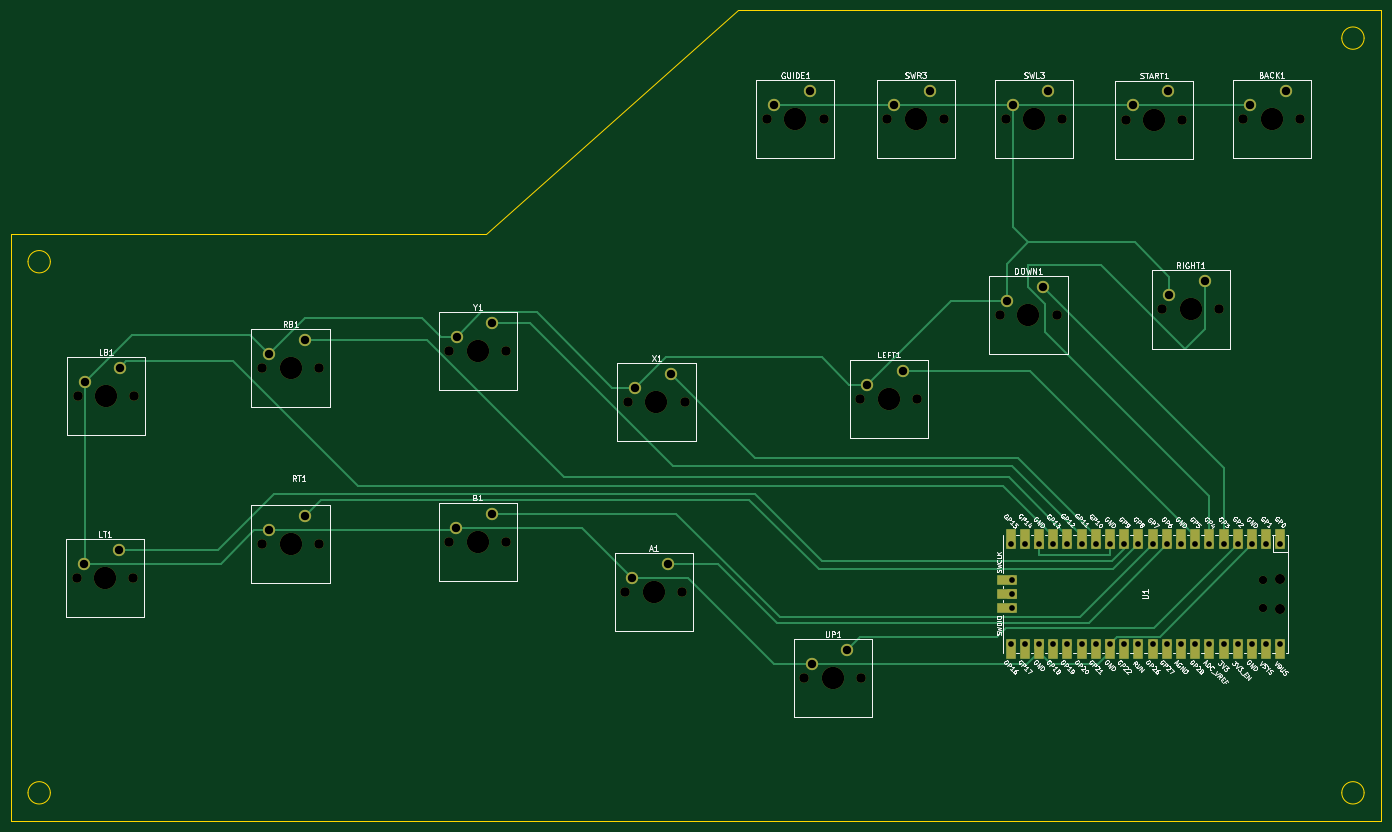
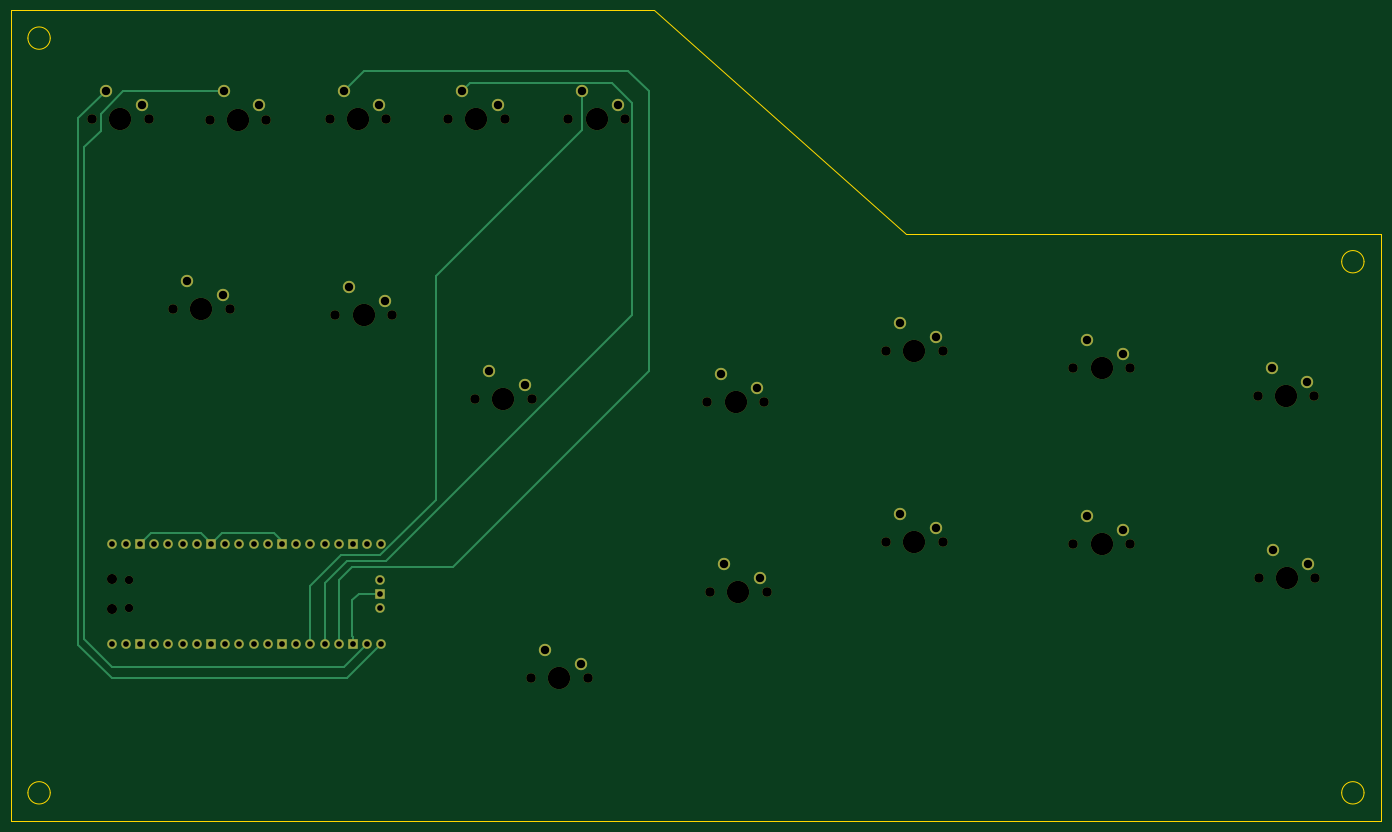
Circuit board: 11 layer files. Board 245.0 x 145.0 mm.
- bottom_copper: MicrocontrollerMount-B_Cu.gbr (8401 bytes)
- bottom_mask: MicrocontrollerMount-B_Mask.gbr (4760 bytes)
- paste: MicrocontrollerMount-B_Paste.gbr (463 bytes)
- bottom_silk: MicrocontrollerMount-B_Silkscreen.gbr (464 bytes)
- outline: MicrocontrollerMount-Edge_Cuts.gbr (1397 bytes)
- top_copper: MicrocontrollerMount-F_Cu.gbr (14357 bytes)
- top_mask: MicrocontrollerMount-F_Mask.gbr (6269 bytes)
- paste: MicrocontrollerMount-F_Paste.gbr (463 bytes)
- top_silk: MicrocontrollerMount-F_Silkscreen.gbr (120782 bytes)
- drill: MicrocontrollerMount-NPTH.drl (1398 bytes)
- drill: MicrocontrollerMount-PTH.drl (1614 bytes)

=== bottom_copper: MicrocontrollerMount-B_Cu.gbr (8401 bytes, source omitted) ===
=== bottom_mask: MicrocontrollerMount-B_Mask.gbr ===
%TF.GenerationSoftware,KiCad,Pcbnew,8.0.5*%
%TF.CreationDate,2024-10-12T18:26:30-04:00*%
%TF.ProjectId,MicrocontrollerMount,4d696372-6f63-46f6-9e74-726f6c6c6572,rev?*%
%TF.SameCoordinates,Original*%
%TF.FileFunction,Soldermask,Bot*%
%TF.FilePolarity,Negative*%
%FSLAX46Y46*%
G04 Gerber Fmt 4.6, Leading zero omitted, Abs format (unit mm)*
G04 Created by KiCad (PCBNEW 8.0.5) date 2024-10-12 18:26:30*
%MOMM*%
%LPD*%
G01*
G04 APERTURE LIST*
%ADD10C,2.200000*%
%ADD11C,1.700000*%
%ADD12C,4.000000*%
%ADD13O,1.800000X1.800000*%
%ADD14O,1.500000X1.500000*%
%ADD15O,1.700000X1.700000*%
%ADD16R,1.700000X1.700000*%
G04 APERTURE END LIST*
D10*
%TO.C,X1*%
X138610000Y-87680000D03*
X144960000Y-85140000D03*
D11*
X147500000Y-90220000D03*
D12*
X142420000Y-90220000D03*
D11*
X137340000Y-90220000D03*
%TD*%
D10*
%TO.C,GUIDE1*%
X163460000Y-37100000D03*
X169810000Y-34560000D03*
D11*
X172350000Y-39640000D03*
D12*
X167270000Y-39640000D03*
D11*
X162190000Y-39640000D03*
%TD*%
D10*
%TO.C,SWL3*%
X206150000Y-37100000D03*
X212500000Y-34560000D03*
D11*
X215040000Y-39640000D03*
D12*
X209960000Y-39640000D03*
D11*
X204880000Y-39640000D03*
%TD*%
D10*
%TO.C,LT1*%
X39960000Y-119140000D03*
X46310000Y-116600000D03*
D11*
X48850000Y-121680000D03*
D12*
X43770000Y-121680000D03*
D11*
X38690000Y-121680000D03*
%TD*%
D10*
%TO.C,B1*%
X106610000Y-112680000D03*
X112960000Y-110140000D03*
D11*
X115500000Y-115220000D03*
D12*
X110420000Y-115220000D03*
D11*
X105340000Y-115220000D03*
%TD*%
D10*
%TO.C,SWR3*%
X184960000Y-37100000D03*
X191310000Y-34560000D03*
D11*
X193850000Y-39640000D03*
D12*
X188770000Y-39640000D03*
D11*
X183690000Y-39640000D03*
%TD*%
D10*
%TO.C,UP1*%
X170150000Y-137100000D03*
X176500000Y-134560000D03*
D11*
X179040000Y-139640000D03*
D12*
X173960000Y-139640000D03*
D11*
X168880000Y-139640000D03*
%TD*%
D10*
%TO.C,RIGHT1*%
X234150000Y-71100000D03*
X240500000Y-68560000D03*
D11*
X243040000Y-73640000D03*
D12*
X237960000Y-73640000D03*
D11*
X232880000Y-73640000D03*
%TD*%
D10*
%TO.C,LB1*%
X40150000Y-86600000D03*
X46500000Y-84060000D03*
D11*
X49040000Y-89140000D03*
D12*
X43960000Y-89140000D03*
D11*
X38880000Y-89140000D03*
%TD*%
%TO.C,LEFT1*%
X178880000Y-89640000D03*
D12*
X183960000Y-89640000D03*
D11*
X189040000Y-89640000D03*
D10*
X186500000Y-84560000D03*
X180150000Y-87100000D03*
%TD*%
%TO.C,A1*%
X138110000Y-121680000D03*
X144460000Y-119140000D03*
D11*
X147000000Y-124220000D03*
D12*
X141920000Y-124220000D03*
D11*
X136840000Y-124220000D03*
%TD*%
D13*
%TO.C,U1*%
X253890000Y-121805000D03*
D14*
X250860000Y-122105000D03*
X250860000Y-126955000D03*
D13*
X253890000Y-127255000D03*
D15*
X254020000Y-115640000D03*
X251480000Y-115640000D03*
D16*
X248940000Y-115640000D03*
D15*
X246400000Y-115640000D03*
X243860000Y-115640000D03*
X241320000Y-115640000D03*
X238780000Y-115640000D03*
D16*
X236240000Y-115640000D03*
D15*
X233700000Y-115640000D03*
X231160000Y-115640000D03*
X228620000Y-115640000D03*
X226080000Y-115640000D03*
D16*
X223540000Y-115640000D03*
D15*
X221000000Y-115640000D03*
X218460000Y-115640000D03*
X215920000Y-115640000D03*
X213380000Y-115640000D03*
D16*
X210840000Y-115640000D03*
D15*
X208300000Y-115640000D03*
X205760000Y-115640000D03*
X205760000Y-133420000D03*
X208300000Y-133420000D03*
D16*
X210840000Y-133420000D03*
D15*
X213380000Y-133420000D03*
X215920000Y-133420000D03*
X218460000Y-133420000D03*
X221000000Y-133420000D03*
D16*
X223540000Y-133420000D03*
D15*
X226080000Y-133420000D03*
X228620000Y-133420000D03*
X231160000Y-133420000D03*
X233700000Y-133420000D03*
D16*
X236240000Y-133420000D03*
D15*
X238780000Y-133420000D03*
X241320000Y-133420000D03*
X243860000Y-133420000D03*
X246400000Y-133420000D03*
D16*
X248940000Y-133420000D03*
D15*
X251480000Y-133420000D03*
X254020000Y-133420000D03*
X205990000Y-121990000D03*
D16*
X205990000Y-124530000D03*
D15*
X205990000Y-127070000D03*
%TD*%
D11*
%TO.C,DOWN1*%
X203880000Y-74640000D03*
D12*
X208960000Y-74640000D03*
D11*
X214040000Y-74640000D03*
D10*
X211500000Y-69560000D03*
X205150000Y-72100000D03*
%TD*%
%TO.C,BACK1*%
X248650000Y-37060000D03*
X255000000Y-34520000D03*
D11*
X257540000Y-39600000D03*
D12*
X252460000Y-39600000D03*
D11*
X247380000Y-39600000D03*
%TD*%
D10*
%TO.C,RB1*%
X73150000Y-81600000D03*
X79500000Y-79060000D03*
D11*
X82040000Y-84140000D03*
D12*
X76960000Y-84140000D03*
D11*
X71880000Y-84140000D03*
%TD*%
D10*
%TO.C,Y1*%
X106650000Y-78600000D03*
X113000000Y-76060000D03*
D11*
X115540000Y-81140000D03*
D12*
X110460000Y-81140000D03*
D11*
X105380000Y-81140000D03*
%TD*%
D10*
%TO.C,RT1*%
X73150000Y-113100000D03*
X79500000Y-110560000D03*
D11*
X82040000Y-115640000D03*
D12*
X76960000Y-115640000D03*
D11*
X71880000Y-115640000D03*
%TD*%
D10*
%TO.C,START1*%
X227610000Y-37140000D03*
X233960000Y-34600000D03*
D11*
X236500000Y-39680000D03*
D12*
X231420000Y-39680000D03*
D11*
X226340000Y-39680000D03*
%TD*%
M02*

=== paste: MicrocontrollerMount-B_Paste.gbr ===
%TF.GenerationSoftware,KiCad,Pcbnew,8.0.5*%
%TF.CreationDate,2024-10-12T18:26:30-04:00*%
%TF.ProjectId,MicrocontrollerMount,4d696372-6f63-46f6-9e74-726f6c6c6572,rev?*%
%TF.SameCoordinates,Original*%
%TF.FileFunction,Paste,Bot*%
%TF.FilePolarity,Positive*%
%FSLAX46Y46*%
G04 Gerber Fmt 4.6, Leading zero omitted, Abs format (unit mm)*
G04 Created by KiCad (PCBNEW 8.0.5) date 2024-10-12 18:26:30*
%MOMM*%
%LPD*%
G01*
G04 APERTURE LIST*
G04 APERTURE END LIST*
M02*

=== bottom_silk: MicrocontrollerMount-B_Silkscreen.gbr ===
%TF.GenerationSoftware,KiCad,Pcbnew,8.0.5*%
%TF.CreationDate,2024-10-12T18:26:30-04:00*%
%TF.ProjectId,MicrocontrollerMount,4d696372-6f63-46f6-9e74-726f6c6c6572,rev?*%
%TF.SameCoordinates,Original*%
%TF.FileFunction,Legend,Bot*%
%TF.FilePolarity,Positive*%
%FSLAX46Y46*%
G04 Gerber Fmt 4.6, Leading zero omitted, Abs format (unit mm)*
G04 Created by KiCad (PCBNEW 8.0.5) date 2024-10-12 18:26:30*
%MOMM*%
%LPD*%
G01*
G04 APERTURE LIST*
G04 APERTURE END LIST*
M02*

=== outline: MicrocontrollerMount-Edge_Cuts.gbr ===
%TF.GenerationSoftware,KiCad,Pcbnew,8.0.5*%
%TF.CreationDate,2024-10-12T18:26:30-04:00*%
%TF.ProjectId,MicrocontrollerMount,4d696372-6f63-46f6-9e74-726f6c6c6572,rev?*%
%TF.SameCoordinates,Original*%
%TF.FileFunction,Profile,NP*%
%FSLAX46Y46*%
G04 Gerber Fmt 4.6, Leading zero omitted, Abs format (unit mm)*
G04 Created by KiCad (PCBNEW 8.0.5) date 2024-10-12 18:26:30*
%MOMM*%
%LPD*%
G01*
G04 APERTURE LIST*
%TA.AperFunction,Profile*%
%ADD10C,0.050000*%
%TD*%
G04 APERTURE END LIST*
D10*
X272000000Y-20100000D02*
X157000000Y-20100000D01*
X272000000Y-165100000D02*
X272000000Y-20100000D01*
X27000000Y-165100000D02*
X272000000Y-165100000D01*
X27000000Y-60100000D02*
X27000000Y-165100000D01*
X112000000Y-60100000D02*
X27000000Y-60100000D01*
X157000000Y-20100000D02*
X112000000Y-60100000D01*
X269000000Y-25100000D02*
G75*
G02*
X265000000Y-25100000I-2000000J0D01*
G01*
X265000000Y-25100000D02*
G75*
G02*
X269000000Y-25100000I2000000J0D01*
G01*
X34000000Y-160100000D02*
G75*
G02*
X30000000Y-160100000I-2000000J0D01*
G01*
X30000000Y-160100000D02*
G75*
G02*
X34000000Y-160100000I2000000J0D01*
G01*
X269000000Y-160100000D02*
G75*
G02*
X265000000Y-160100000I-2000000J0D01*
G01*
X265000000Y-160100000D02*
G75*
G02*
X269000000Y-160100000I2000000J0D01*
G01*
X34000000Y-65100000D02*
G75*
G02*
X30000000Y-65100000I-2000000J0D01*
G01*
X30000000Y-65100000D02*
G75*
G02*
X34000000Y-65100000I2000000J0D01*
G01*
M02*

=== top_copper: MicrocontrollerMount-F_Cu.gbr (14357 bytes, source omitted) ===
=== top_mask: MicrocontrollerMount-F_Mask.gbr ===
%TF.GenerationSoftware,KiCad,Pcbnew,8.0.5*%
%TF.CreationDate,2024-10-12T18:26:30-04:00*%
%TF.ProjectId,MicrocontrollerMount,4d696372-6f63-46f6-9e74-726f6c6c6572,rev?*%
%TF.SameCoordinates,Original*%
%TF.FileFunction,Soldermask,Top*%
%TF.FilePolarity,Negative*%
%FSLAX46Y46*%
G04 Gerber Fmt 4.6, Leading zero omitted, Abs format (unit mm)*
G04 Created by KiCad (PCBNEW 8.0.5) date 2024-10-12 18:26:30*
%MOMM*%
%LPD*%
G01*
G04 APERTURE LIST*
%ADD10C,2.200000*%
%ADD11C,1.700000*%
%ADD12C,4.000000*%
%ADD13O,1.800000X1.800000*%
%ADD14O,1.500000X1.500000*%
%ADD15O,1.700000X1.700000*%
%ADD16R,1.700000X3.500000*%
%ADD17R,1.700000X1.700000*%
%ADD18R,3.500000X1.700000*%
G04 APERTURE END LIST*
D10*
%TO.C,X1*%
X138610000Y-87680000D03*
X144960000Y-85140000D03*
D11*
X147500000Y-90220000D03*
D12*
X142420000Y-90220000D03*
D11*
X137340000Y-90220000D03*
%TD*%
D10*
%TO.C,GUIDE1*%
X163460000Y-37100000D03*
X169810000Y-34560000D03*
D11*
X172350000Y-39640000D03*
D12*
X167270000Y-39640000D03*
D11*
X162190000Y-39640000D03*
%TD*%
D10*
%TO.C,SWL3*%
X206150000Y-37100000D03*
X212500000Y-34560000D03*
D11*
X215040000Y-39640000D03*
D12*
X209960000Y-39640000D03*
D11*
X204880000Y-39640000D03*
%TD*%
D10*
%TO.C,LT1*%
X39960000Y-119140000D03*
X46310000Y-116600000D03*
D11*
X48850000Y-121680000D03*
D12*
X43770000Y-121680000D03*
D11*
X38690000Y-121680000D03*
%TD*%
D10*
%TO.C,B1*%
X106610000Y-112680000D03*
X112960000Y-110140000D03*
D11*
X115500000Y-115220000D03*
D12*
X110420000Y-115220000D03*
D11*
X105340000Y-115220000D03*
%TD*%
D10*
%TO.C,SWR3*%
X184960000Y-37100000D03*
X191310000Y-34560000D03*
D11*
X193850000Y-39640000D03*
D12*
X188770000Y-39640000D03*
D11*
X183690000Y-39640000D03*
%TD*%
D10*
%TO.C,UP1*%
X170150000Y-137100000D03*
X176500000Y-134560000D03*
D11*
X179040000Y-139640000D03*
D12*
X173960000Y-139640000D03*
D11*
X168880000Y-139640000D03*
%TD*%
D10*
%TO.C,RIGHT1*%
X234150000Y-71100000D03*
X240500000Y-68560000D03*
D11*
X243040000Y-73640000D03*
D12*
X237960000Y-73640000D03*
D11*
X232880000Y-73640000D03*
%TD*%
D10*
%TO.C,LB1*%
X40150000Y-86600000D03*
X46500000Y-84060000D03*
D11*
X49040000Y-89140000D03*
D12*
X43960000Y-89140000D03*
D11*
X38880000Y-89140000D03*
%TD*%
%TO.C,LEFT1*%
X178880000Y-89640000D03*
D12*
X183960000Y-89640000D03*
D11*
X189040000Y-89640000D03*
D10*
X186500000Y-84560000D03*
X180150000Y-87100000D03*
%TD*%
%TO.C,A1*%
X138110000Y-121680000D03*
X144460000Y-119140000D03*
D11*
X147000000Y-124220000D03*
D12*
X141920000Y-124220000D03*
D11*
X136840000Y-124220000D03*
%TD*%
D13*
%TO.C,U1*%
X253890000Y-121805000D03*
D14*
X250860000Y-122105000D03*
X250860000Y-126955000D03*
D13*
X253890000Y-127255000D03*
D15*
X254020000Y-115640000D03*
D16*
X254020000Y-114740000D03*
D15*
X251480000Y-115640000D03*
D16*
X251480000Y-114740000D03*
D17*
X248940000Y-115640000D03*
D16*
X248940000Y-114740000D03*
D15*
X246400000Y-115640000D03*
D16*
X246400000Y-114740000D03*
D15*
X243860000Y-115640000D03*
D16*
X243860000Y-114740000D03*
D15*
X241320000Y-115640000D03*
D16*
X241320000Y-114740000D03*
D15*
X238780000Y-115640000D03*
D16*
X238780000Y-114740000D03*
D17*
X236240000Y-115640000D03*
D16*
X236240000Y-114740000D03*
D15*
X233700000Y-115640000D03*
D16*
X233700000Y-114740000D03*
D15*
X231160000Y-115640000D03*
D16*
X231160000Y-114740000D03*
D15*
X228620000Y-115640000D03*
D16*
X228620000Y-114740000D03*
D15*
X226080000Y-115640000D03*
D16*
X226080000Y-114740000D03*
D17*
X223540000Y-115640000D03*
D16*
X223540000Y-114740000D03*
D15*
X221000000Y-115640000D03*
D16*
X221000000Y-114740000D03*
D15*
X218460000Y-115640000D03*
D16*
X218460000Y-114740000D03*
D15*
X215920000Y-115640000D03*
D16*
X215920000Y-114740000D03*
D15*
X213380000Y-115640000D03*
D16*
X213380000Y-114740000D03*
D17*
X210840000Y-115640000D03*
D16*
X210840000Y-114740000D03*
D15*
X208300000Y-115640000D03*
D16*
X208300000Y-114740000D03*
D15*
X205760000Y-115640000D03*
D16*
X205760000Y-114740000D03*
D15*
X205760000Y-133420000D03*
D16*
X205760000Y-134320000D03*
D15*
X208300000Y-133420000D03*
D16*
X208300000Y-134320000D03*
D17*
X210840000Y-133420000D03*
D16*
X210840000Y-134320000D03*
D15*
X213380000Y-133420000D03*
D16*
X213380000Y-134320000D03*
D15*
X215920000Y-133420000D03*
D16*
X215920000Y-134320000D03*
D15*
X218460000Y-133420000D03*
D16*
X218460000Y-134320000D03*
D15*
X221000000Y-133420000D03*
D16*
X221000000Y-134320000D03*
D17*
X223540000Y-133420000D03*
D16*
X223540000Y-134320000D03*
D15*
X226080000Y-133420000D03*
D16*
X226080000Y-134320000D03*
D15*
X228620000Y-133420000D03*
D16*
X228620000Y-134320000D03*
D15*
X231160000Y-133420000D03*
D16*
X231160000Y-134320000D03*
D15*
X233700000Y-133420000D03*
D16*
X233700000Y-134320000D03*
D17*
X236240000Y-133420000D03*
D16*
X236240000Y-134320000D03*
D15*
X238780000Y-133420000D03*
D16*
X238780000Y-134320000D03*
D15*
X241320000Y-133420000D03*
D16*
X241320000Y-134320000D03*
D15*
X243860000Y-133420000D03*
D16*
X243860000Y-134320000D03*
D15*
X246400000Y-133420000D03*
D16*
X246400000Y-134320000D03*
D17*
X248940000Y-133420000D03*
D16*
X248940000Y-134320000D03*
D15*
X251480000Y-133420000D03*
D16*
X251480000Y-134320000D03*
D15*
X254020000Y-133420000D03*
D16*
X254020000Y-134320000D03*
D15*
X205990000Y-121990000D03*
D18*
X205090000Y-121990000D03*
D17*
X205990000Y-124530000D03*
D18*
X205090000Y-124530000D03*
D15*
X205990000Y-127070000D03*
D18*
X205090000Y-127070000D03*
%TD*%
D11*
%TO.C,DOWN1*%
X203880000Y-74640000D03*
D12*
X208960000Y-74640000D03*
D11*
X214040000Y-74640000D03*
D10*
X211500000Y-69560000D03*
X205150000Y-72100000D03*
%TD*%
%TO.C,BACK1*%
X248650000Y-37060000D03*
X255000000Y-34520000D03*
D11*
X257540000Y-39600000D03*
D12*
X252460000Y-39600000D03*
D11*
X247380000Y-39600000D03*
%TD*%
D10*
%TO.C,RB1*%
X73150000Y-81600000D03*
X79500000Y-79060000D03*
D11*
X82040000Y-84140000D03*
D12*
X76960000Y-84140000D03*
D11*
X71880000Y-84140000D03*
%TD*%
D10*
%TO.C,Y1*%
X106650000Y-78600000D03*
X113000000Y-76060000D03*
D11*
X115540000Y-81140000D03*
D12*
X110460000Y-81140000D03*
D11*
X105380000Y-81140000D03*
%TD*%
D10*
%TO.C,RT1*%
X73150000Y-113100000D03*
X79500000Y-110560000D03*
D11*
X82040000Y-115640000D03*
D12*
X76960000Y-115640000D03*
D11*
X71880000Y-115640000D03*
%TD*%
D10*
%TO.C,START1*%
X227610000Y-37140000D03*
X233960000Y-34600000D03*
D11*
X236500000Y-39680000D03*
D12*
X231420000Y-39680000D03*
D11*
X226340000Y-39680000D03*
%TD*%
M02*

=== paste: MicrocontrollerMount-F_Paste.gbr ===
%TF.GenerationSoftware,KiCad,Pcbnew,8.0.5*%
%TF.CreationDate,2024-10-12T18:26:30-04:00*%
%TF.ProjectId,MicrocontrollerMount,4d696372-6f63-46f6-9e74-726f6c6c6572,rev?*%
%TF.SameCoordinates,Original*%
%TF.FileFunction,Paste,Top*%
%TF.FilePolarity,Positive*%
%FSLAX46Y46*%
G04 Gerber Fmt 4.6, Leading zero omitted, Abs format (unit mm)*
G04 Created by KiCad (PCBNEW 8.0.5) date 2024-10-12 18:26:30*
%MOMM*%
%LPD*%
G01*
G04 APERTURE LIST*
G04 APERTURE END LIST*
M02*

=== top_silk: MicrocontrollerMount-F_Silkscreen.gbr (120782 bytes, source omitted) ===
=== drill: MicrocontrollerMount-NPTH.drl ===
M48
; DRILL file {KiCad 8.0.5} date 2024-10-12T18:26:34-0400
; FORMAT={-:-/ absolute / inch / decimal}
; #@! TF.CreationDate,2024-10-12T18:26:34-04:00
; #@! TF.GenerationSoftware,Kicad,Pcbnew,8.0.5
; #@! TF.FileFunction,NonPlated,1,2,NPTH
FMAT,2
INCH
; #@! TA.AperFunction,NonPlated,NPTH,ComponentDrill
T1C0.0591
; #@! TA.AperFunction,NonPlated,NPTH,ComponentDrill
T2C0.0669
; #@! TA.AperFunction,NonPlated,NPTH,ComponentDrill
T3C0.0709
; #@! TA.AperFunction,NonPlated,NPTH,ComponentDrill
T4C0.1575
%
G90
G05
T1
X9.8764Y-4.8073
X9.8764Y-4.9982
T2
X1.5232Y-4.7906
X1.5307Y-3.5094
X1.9232Y-4.7906
X1.9307Y-3.5094
X2.8299Y-3.3126
X2.8299Y-4.5528
X3.2299Y-3.3126
X3.2299Y-4.5528
X4.1472Y-4.5362
X4.1488Y-3.1945
X4.5472Y-4.5362
X4.5488Y-3.1945
X5.3874Y-4.8906
X5.4071Y-3.552
X5.7874Y-4.8906
X5.8071Y-3.552
X6.3854Y-1.5606
X6.6488Y-5.4976
X6.7854Y-1.5606
X7.0425Y-3.5291
X7.0488Y-5.4976
X7.2319Y-1.5606
X7.4425Y-3.5291
X7.6319Y-1.5606
X8.0268Y-2.9386
X8.0661Y-1.5606
X8.4268Y-2.9386
X8.4661Y-1.5606
X8.911Y-1.5622
X9.1685Y-2.8992
X9.311Y-1.5622
X9.5685Y-2.8992
X9.7394Y-1.5591
X10.1394Y-1.5591
T3
X9.9957Y-4.7955
X9.9957Y-5.01
T4
X1.7232Y-4.7906
X1.7307Y-3.5094
X3.0299Y-3.3126
X3.0299Y-4.5528
X4.3472Y-4.5362
X4.3488Y-3.1945
X5.5874Y-4.8906
X5.6071Y-3.552
X6.5854Y-1.5606
X6.8488Y-5.4976
X7.2425Y-3.5291
X7.4319Y-1.5606
X8.2268Y-2.9386
X8.2661Y-1.5606
X9.111Y-1.5622
X9.3685Y-2.8992
X9.9394Y-1.5591
M30

=== drill: MicrocontrollerMount-PTH.drl ===
M48
; DRILL file {KiCad 8.0.5} date 2024-10-12T18:26:34-0400
; FORMAT={-:-/ absolute / inch / decimal}
; #@! TF.CreationDate,2024-10-12T18:26:34-04:00
; #@! TF.GenerationSoftware,Kicad,Pcbnew,8.0.5
; #@! TF.FileFunction,Plated,1,2,PTH
FMAT,2
INCH
; #@! TA.AperFunction,Plated,PTH,ComponentDrill
T1C0.0402
; #@! TA.AperFunction,Plated,PTH,ComponentDrill
T2C0.0591
%
G90
G05
T1
X8.1008Y-4.5528
X8.1008Y-5.2528
X8.1098Y-4.8028
X8.1098Y-4.9028
X8.1098Y-5.0028
X8.2008Y-4.5528
X8.2008Y-5.2528
X8.3008Y-4.5528
X8.3008Y-5.2528
X8.4008Y-4.5528
X8.4008Y-5.2528
X8.5008Y-4.5528
X8.5008Y-5.2528
X8.6008Y-4.5528
X8.6008Y-5.2528
X8.7008Y-4.5528
X8.7008Y-5.2528
X8.8008Y-4.5528
X8.8008Y-5.2528
X8.9008Y-4.5528
X8.9008Y-5.2528
X9.0008Y-4.5528
X9.0008Y-5.2528
X9.1008Y-4.5528
X9.1008Y-5.2528
X9.2008Y-4.5528
X9.2008Y-5.2528
X9.3008Y-4.5528
X9.3008Y-5.2528
X9.4008Y-4.5528
X9.4008Y-5.2528
X9.5008Y-4.5528
X9.5008Y-5.2528
X9.6008Y-4.5528
X9.6008Y-5.2528
X9.7008Y-4.5528
X9.7008Y-5.2528
X9.8008Y-4.5528
X9.8008Y-5.2528
X9.9008Y-4.5528
X9.9008Y-5.2528
X10.0008Y-4.5528
X10.0008Y-5.2528
T2
X1.5732Y-4.6906
X1.5807Y-3.4094
X1.8232Y-4.5906
X1.8307Y-3.3094
X2.8799Y-3.2126
X2.8799Y-4.4528
X3.1299Y-3.1126
X3.1299Y-4.3528
X4.1972Y-4.4362
X4.1988Y-3.0945
X4.4472Y-4.3362
X4.4488Y-2.9945
X5.4374Y-4.7906
X5.4571Y-3.452
X5.6874Y-4.6906
X5.7071Y-3.352
X6.4354Y-1.4606
X6.6854Y-1.3606
X6.6988Y-5.3976
X6.9488Y-5.2976
X7.0925Y-3.4291
X7.2819Y-1.4606
X7.3425Y-3.3291
X7.5319Y-1.3606
X8.0768Y-2.8386
X8.1161Y-1.4606
X8.3268Y-2.7386
X8.3661Y-1.3606
X8.961Y-1.4622
X9.211Y-1.3622
X9.2185Y-2.7992
X9.4685Y-2.6992
X9.7894Y-1.4591
X10.0394Y-1.3591
M30

